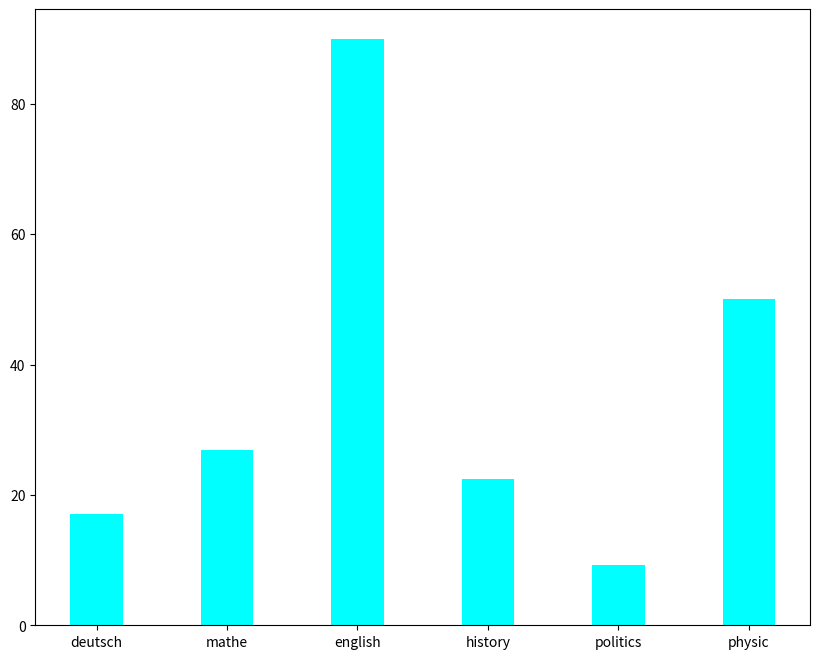

This figure's Python source:
from matplotlib import pyplot as plt
"""
条形图 块状图
"""
a = ["deutsch", "mathe", "english", "history", "politics", "physic"]
b = [17.14, 26.94, 90, 22.4, 9.32, 50.01]
plt.figure(figsize=(10,8), dpi=80)
plt.bar(a, b, width=0.4, color="cyan")
plt.show()